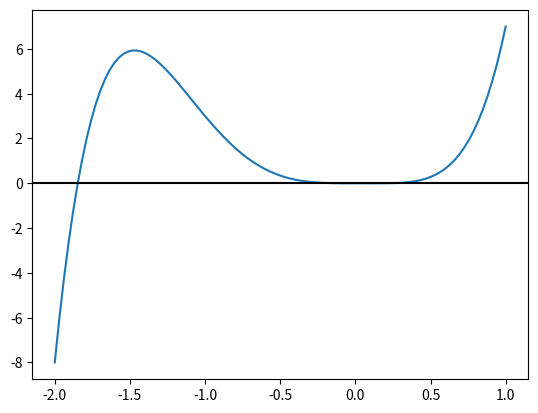

Reproduce this figure in Python.
# -*- coding: utf-8 -*-
"""
3. Calcular todas las ra´ıces reales de:
f(x) = 3x^5 + 5x^4 − x^3

"""
import numpy as np
import matplotlib.pyplot as plt

x=np.linspace(-2,1,100)
def Funcion(x):
    return 3*(x**5) + 5*(x**4) -(x**3) 
y=Funcion(x)
plt.plot(x,y)
plt.axhline(y=0,color="k")
def Derivative(f,x,h=1e-6):
    return (f(x+h)-f(x-h))/(2*h)
def Metod_Newt(f,der_f,xn,h=1e-6,iter_max=1000,preci=1e-6):
    err=1
    itera=0
    while err > preci and itera < iter_max:
        
        try:
            
            xn1 = xn - f(xn)/der_f(f,xn)
            #err = np.abs(f(xn)/der_f(f,xn,c))
            err=np.abs((xn1-xn)/xn)
            
        except ZeroDivisionError:
            print('Division por cero, pruebe otro valor')
            
        xn = xn1
        itera += 1
        #print('raiz:', xn,itera,err)
    
    if itera == iter_max:
        return False
    else:
        return xn
def GetAllRoots(x,Funcion,tolerancia=8):
    
    Roots = np.array([])
    
    if Funcion(0) < 1e-10:
        Roots=np.append(Roots,Funcion(0))
    
    for i in x:
        root = Metod_Newt(Funcion,Derivative,i)
        
        if root != False:
            
            croot = np.round( root, tolerancia )
            
            if croot not in Roots:
                Roots = np.append(Roots,croot)
                
    Roots.sort()
    
    return Roots
print(GetAllRoots(x,Funcion))
